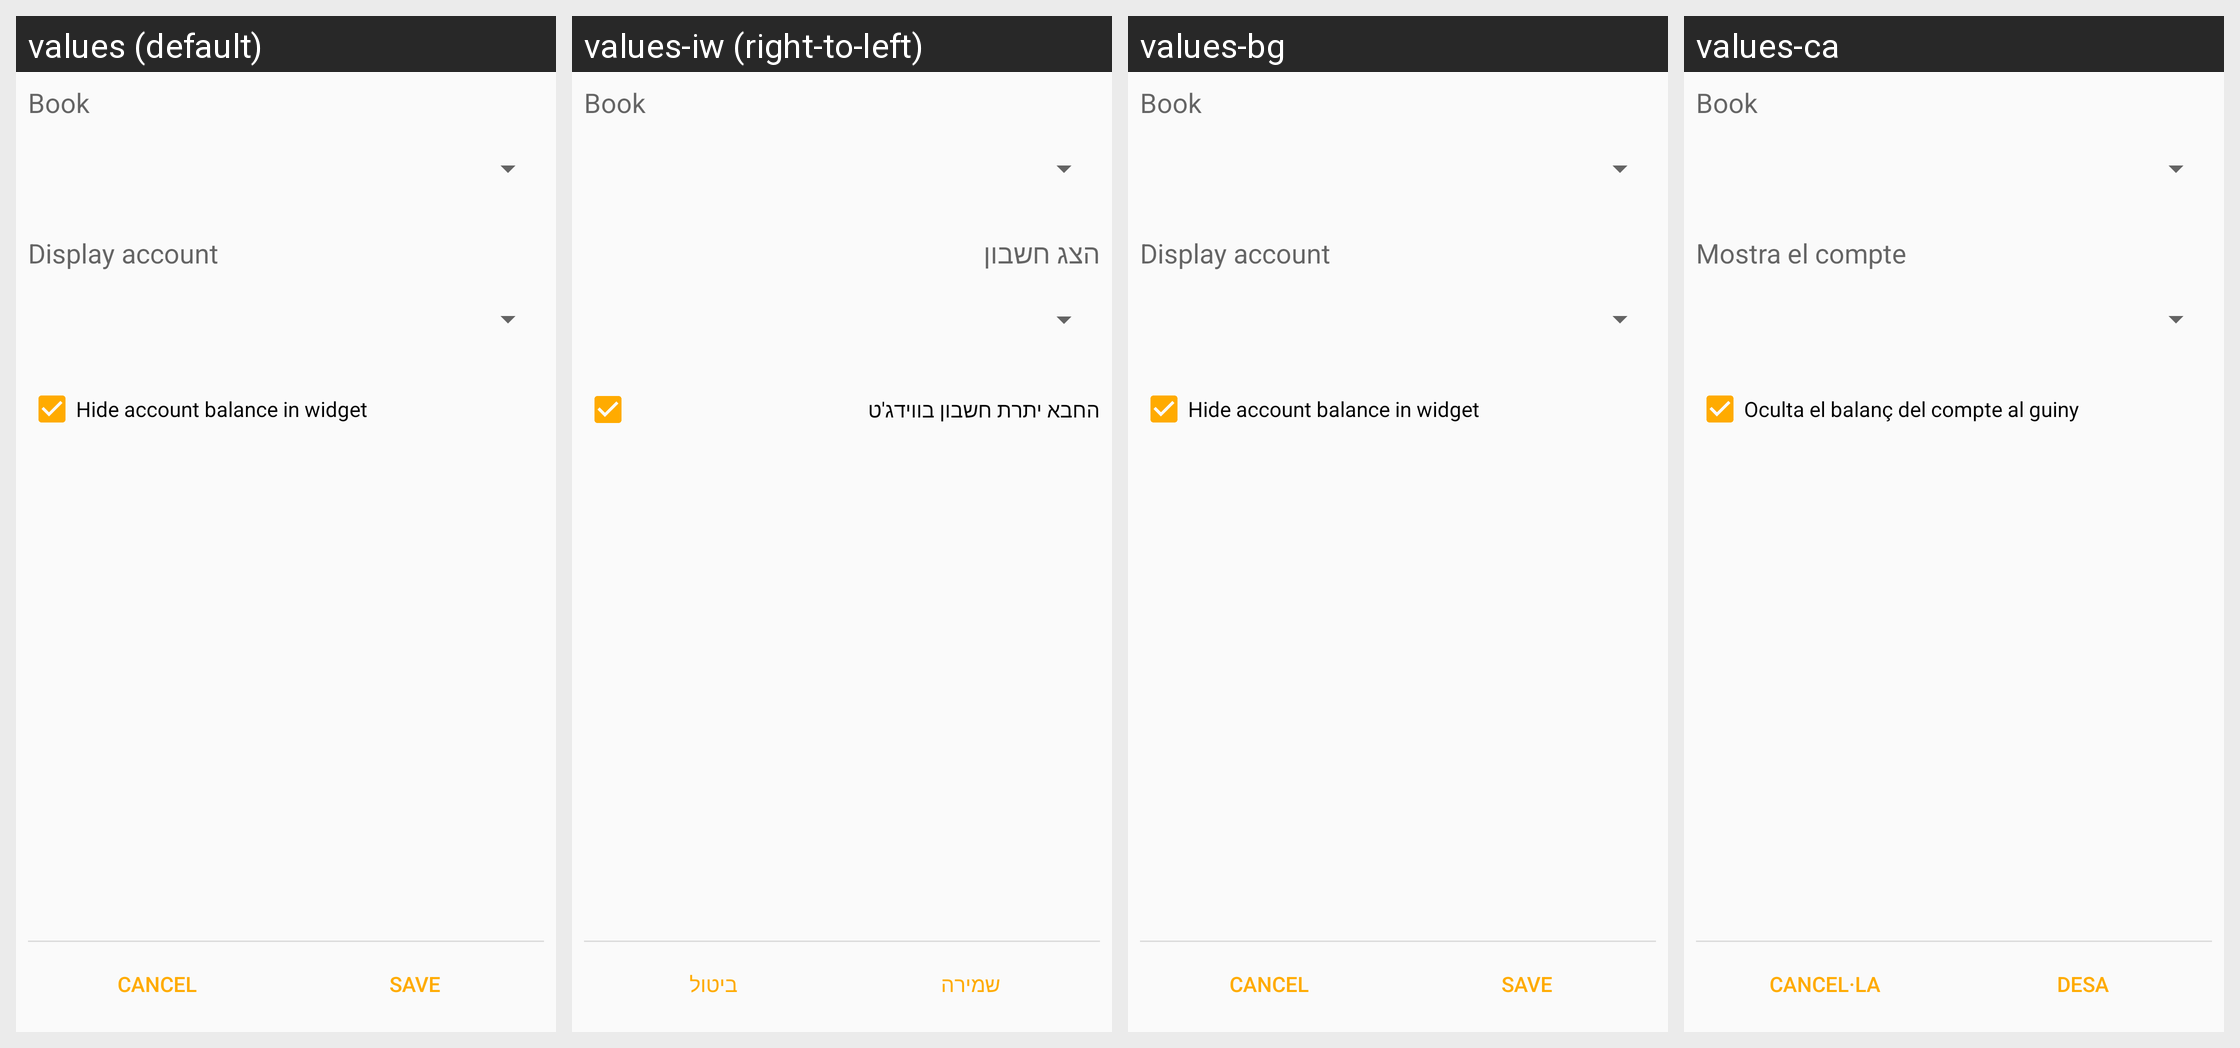

The same Android screen rendered under several of its app's locales, left to right. List the strings drawn on it with the default value and each locale's translation.
Android screen res/layout/widget_configuration.xml rendered under 4 locales, left to right: values (default), values-iw (right-to-left), values-bg, values-ca. Device: Nexus 5 (rendered at 1080×1920; each locale shown at half size, 540×960, under a caption strip naming it); theme Theme.GnuCash.WidgetConfiguration.
Other locales in the repository, not shown: values-af, values-af-rZA, values-ar, values-ar-rSA, values-as, values-az, values-ca-rES, values-cs, values-cs-rCZ, values-da, values-de, values-el, values-el-rGR, values-en-rAU, values-en-rGB, values-en-rUS, values-en-rZA, values-es, values-es-rMX, values-es-rNI, values-et, values-eu, values-fa, values-fa-rIR, values-fi, values-fi-rFI, values-fr, values-gu, values-hi, values-hr, values-hu, values-hu-rHU, values-in, values-in-rID, values-it, values-it-rIT, values-iw-rIL, values-ja, values-ja-rJP, values-kn, values-ko, values-ko-rKR, values-ks, values-lt, values-lv, values-lv-rLV, values-mk, values-mr, values-nb, values-ne, values-nl, values-nl-rNL, values-no, values-no-rNO, values-pl, values-pl-rPL, values-pt, values-pt-rBR, values-pt-rPT, values-ro, values-ro-rRO, values-ru, values-rw, values-sk, values-sr, values-sr-rSP, values-sv, values-sv-rSE, values-ta, values-te, values-tr, values-tr-rTR, values-uk, values-uk-rUA, values-ur, values-vi, values-vi-rVN, values-zh-rCN, values-zh-rTW.
Strings drawn on this screen, with the default value and each locale's value (text and hints the layout hard-codes, and strings that could not be matched under every locale, appear in the picture but are not listed):

book
  values: Book
  values-iw: Book  [not translated; the default value is used]
  values-bg: Book  [not translated; the default value is used]
  values-ca: Book  [not translated; the default value is used]

label_display_account
  values: Display account
  values-iw: הצג חשבון
  values-bg: Display account
  values-ca: Mostra el compte

label_hide_account_balance
  values: Hide account balance in widget
  values-iw: החבא יתרת חשבון בווידג'ט
  values-bg: Hide account balance in widget
  values-ca: Oculta el balanç del compte al guiny

btn_save
  values: Save
  values-iw: שמירה
  values-bg: Save
  values-ca: Desa
